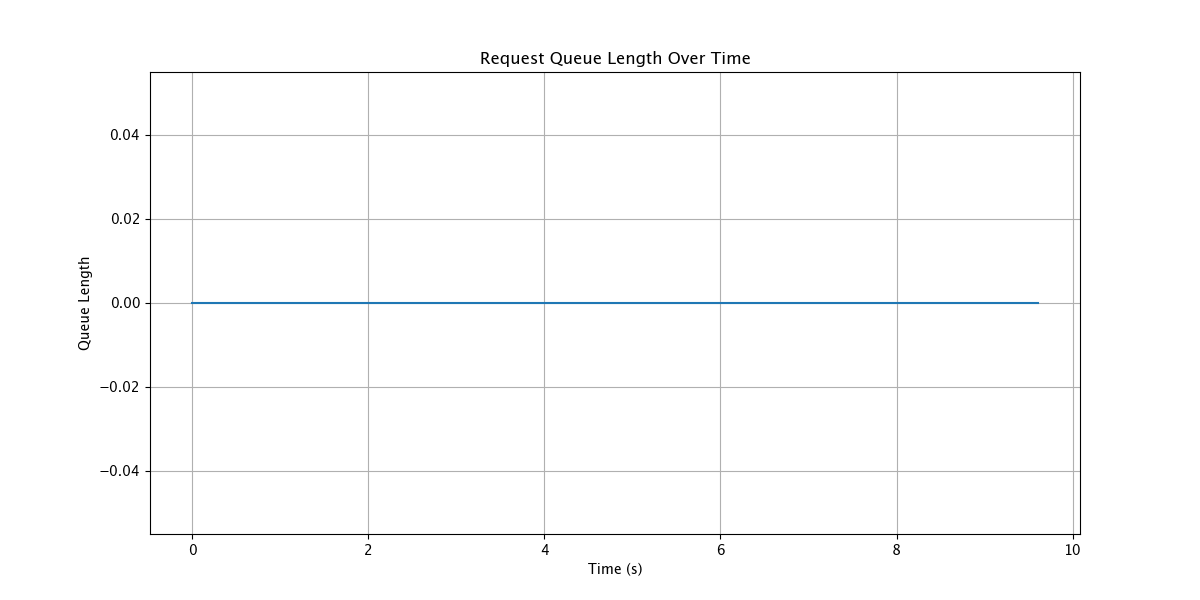

Data behind this chart, as committed beside it:
timestamp, queue_length
0.001, 0
0.501, 0
1.001, 0
1.01, 0
1.501, 0
1.721, 0
2.001, 0
2.007, 0
2.236, 0
2.501, 0
2.943, 0
3.001, 0
3.207, 0
3.477, 0
3.501, 0
4.001, 0
4.406, 0
4.501, 0
4.659, 0
4.824, 0
5.001, 0
5.1, 0
5.501, 0
5.648, 0
6.001, 0
6.106, 0
6.501, 0
6.65, 0
7.001, 0
7.158, 0
7.501, 0
7.65, 0
8.001, 0
8.098, 0
8.501, 0
8.577, 0
9.001, 0
9.107, 0
9.501, 0
9.604, 0
